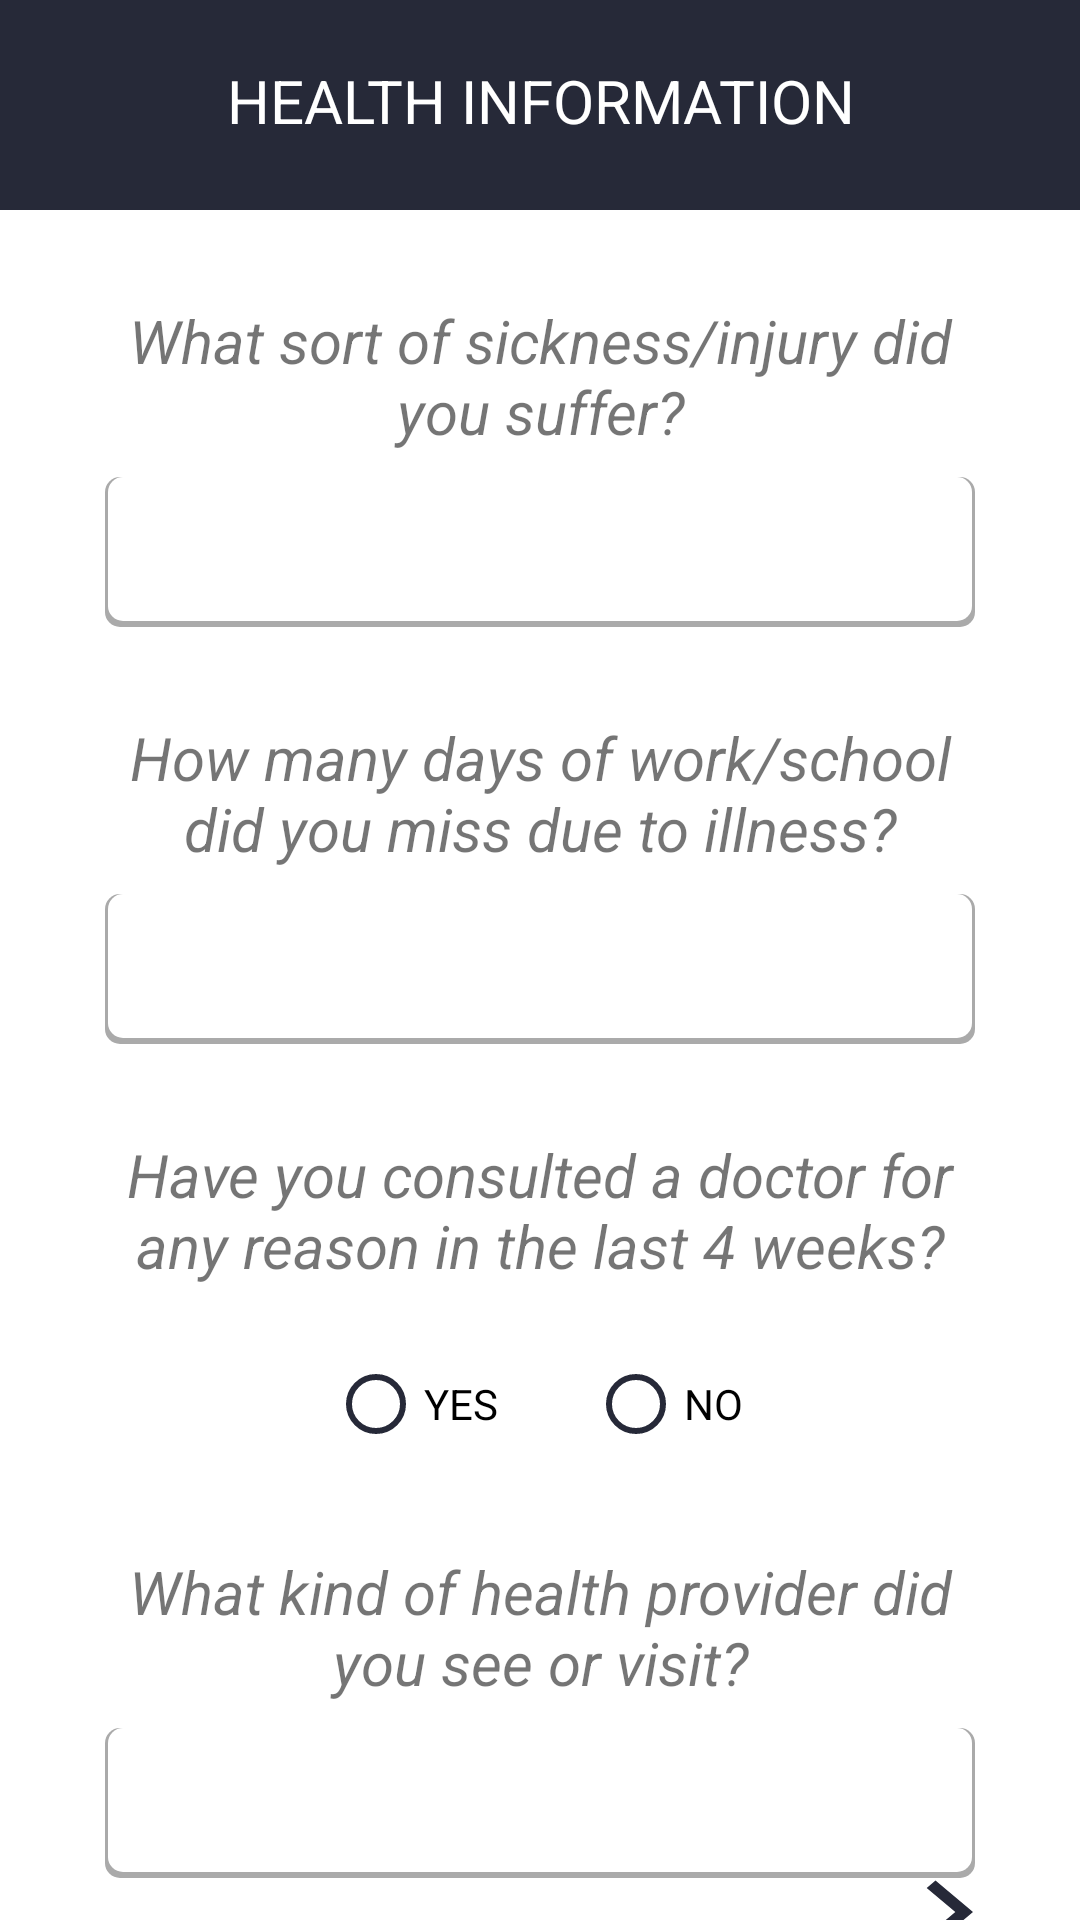

This screen was rendered from an Android layout file. Write that file and the resources it references.
<!-- AndroidManifest.xml: application theme AppTheme -->
<!-- res/layout/activity_health_information_form2.xml -->
<?xml version="1.0" encoding="utf-8"?>
<androidx.constraintlayout.widget.ConstraintLayout
    xmlns:android="http://schemas.android.com/apk/res/android"
    xmlns:app="http://schemas.android.com/apk/res-auto"
    xmlns:tools="http://schemas.android.com/tools"
    android:layout_width="match_parent"
    android:layout_height="match_parent"
    tools:context=".health_information_form2">

    <TextView
        android:id="@+id/title"
        android:layout_width="match_parent"
        android:layout_height="70dp"
        android:background="@color/colorPrimary"
        android:paddingTop="20dp"
        android:text="health information"
        android:textAlignment="center"
        android:textAllCaps="true"
        android:textColor="@color/white"
        android:textSize="20sp"
        app:layout_constraintEnd_toEndOf="parent"
        app:layout_constraintHorizontal_bias="0.0"
        app:layout_constraintStart_toStartOf="parent"
        app:layout_constraintTop_toTopOf="parent" />

    <TextView
        android:id="@+id/grade"
        android:layout_width="299dp"
        android:layout_height="75dp"
        android:layout_marginTop="10dp"
        android:paddingTop="20dp"
        android:text="What sort of sickness/injury did you suffer?"
        android:textAlignment="center"
        android:textSize="20dp"
        android:textStyle="italic"
        app:layout_constraintEnd_toEndOf="parent"
        app:layout_constraintStart_toStartOf="parent"
        app:layout_constraintTop_toBottomOf="@id/title" />

    <Spinner
        android:id="@+id/spinnersickness"
        android:layout_width="290dp"
        android:layout_height="50dp"
        android:layout_marginTop="4dp"
        android:background="@drawable/bg_search"
        android:textAlignment="center"
        app:layout_constraintEnd_toEndOf="parent"
        app:layout_constraintStart_toStartOf="parent"
        app:layout_constraintTop_toBottomOf="@id/grade" />


    <TextView
        android:id="@+id/sort"
        android:layout_width="299dp"
        android:layout_height="75dp"
        android:layout_marginTop="10dp"
        android:paddingTop="20dp"
        android:text="How many days of work/school did you miss due to illness?"
        android:textAlignment="center"
        android:textSize="20dp"
        android:textStyle="italic"
        app:layout_constraintEnd_toEndOf="parent"
        app:layout_constraintStart_toStartOf="parent"
        app:layout_constraintTop_toBottomOf="@id/spinnersickness" />

    <Spinner
        android:id="@+id/spinnersortof"
        android:layout_width="290dp"
        android:layout_height="50dp"
        android:layout_marginTop="4dp"
        android:background="@drawable/bg_search"
        android:textAlignment="center"
        app:layout_constraintEnd_toEndOf="parent"
        app:layout_constraintStart_toStartOf="parent"
        app:layout_constraintTop_toBottomOf="@id/sort" />

    <TextView
        android:id="@+id/consulted"
        android:layout_width="311dp"
        android:layout_height="71dp"
        android:layout_marginTop="10dp"
        android:paddingTop="20dp"
        android:text="Have you consulted a doctor for any reason in the last 4 weeks?"
        android:textAlignment="center"
        android:textSize="20dp"
        android:textStyle="italic"
        app:layout_constraintEnd_toEndOf="parent"
        app:layout_constraintStart_toStartOf="parent"
        app:layout_constraintTop_toBottomOf="@id/spinnersortof" />

    <RadioGroup
        android:id="@+id/radiogroup1"
        android:layout_width="202dp"
        android:layout_height="58dp"
        android:orientation="horizontal"
        android:paddingLeft="10dp"
        android:paddingTop="20sp"
        app:layout_constraintEnd_toEndOf="parent"
        app:layout_constraintHorizontal_bias="0.502"
        app:layout_constraintStart_toStartOf="parent"
        app:layout_constraintTop_toBottomOf="@id/consulted">

        <RadioButton
            android:id="@+id/radiohbtn_yes"
            android:layout_width="wrap_content"
            android:layout_height="wrap_content"
            android:layout_marginLeft="20dp"
            android:buttonTint="@color/colorPrimary"
            android:onClick="onRadioButtonClicked"
            android:text="YES" />

        <RadioButton
            android:id="@+id/radiohbtn_no"
            android:layout_width="wrap_content"
            android:layout_height="wrap_content"
            android:layout_marginLeft="30dp"
            android:buttonTint="@color/colorPrimary"
            android:onClick="onRadioButtonClicked"
            android:text="NO" />
    </RadioGroup>

    <TextView
        android:id="@+id/kind"
        android:layout_width="299dp"
        android:layout_height="75dp"
        android:layout_marginTop="10dp"
        android:paddingTop="20dp"
        android:text="What kind of health provider did you see or visit?"
        android:textAlignment="center"
        android:textSize="20dp"
        android:textStyle="italic"
        app:layout_constraintEnd_toEndOf="parent"
        app:layout_constraintStart_toStartOf="parent"
        app:layout_constraintTop_toBottomOf="@id/radiogroup1" />

    <Spinner
        android:id="@+id/spinnerkindtof"
        android:layout_width="290dp"
        android:layout_height="50dp"
        android:layout_marginTop="4dp"
        android:background="@drawable/bg_search"
        android:textAlignment="center"
        app:layout_constraintEnd_toEndOf="parent"
        app:layout_constraintStart_toStartOf="parent"
        app:layout_constraintTop_toBottomOf="@id/kind" />

    <Button
        android:id="@+id/btnhealthinforform2"
        android:layout_width="50dp"
        android:layout_height="42dp"
        android:layout_marginStart="288dp"
        android:layout_marginEnd="19dp"
        android:background="@drawable/ic_baseline_navigate_next_24"
        app:layout_constraintBottom_toBottomOf="parent"
        app:layout_constraintEnd_toEndOf="parent"
        app:layout_constraintHorizontal_bias="1.0"
        app:layout_constraintStart_toStartOf="parent"
        app:layout_constraintTop_toBottomOf="@+id/spinnerkindtof"
        app:layout_constraintVertical_bias="0.349" />


</androidx.constraintlayout.widget.ConstraintLayout>
<!-- resources referenced by this layout -->
<resources>
  <color name="colorPrimary">#262938</color>
  <color name="white">#fff</color>
  <!-- drawable bg_search (drawable) -->
  <?xml version="1.0" encoding="utf-8"?>
  <layer-list xmlns:android="http://schemas.android.com/apk/res/android">
      <item>
           <shape android:shape="rectangle">
              <solid android:color="@android:color/darker_gray"/>
               <corners android:radius="5dp"/>
           </shape>
      </item>
      <item
          android:bottom="2dp"
          android:left="1dp"
          android:right="1dp">
              <shape android:shape="rectangle">
                  <solid android:color="@android:color/white"/>
                  <corners android:radius="5dp"/>
              </shape>
      </item>
  </layer-list>
  <!-- drawable ic_baseline_navigate_next_24 (drawable) -->
  <vector android:autoMirrored="true" android:height="24dp"
       android:viewportHeight="24"
      android:viewportWidth="24" android:width="24dp" xmlns:android="http://schemas.android.com/apk/res/android">
      <path
          android:fillColor="@color/colorPrimary"
          android:pathData="M10,6L8.59,7.41 13.17,12l-4.58,4.59L10,18l6,-6z"/>
  </vector>
  <style name="AppTheme" parent="Theme.MaterialComponents.Light.NoActionBar">
          
          <item name="colorPrimary">@color/colorPrimary</item>
          <item name="colorPrimaryDark">@color/colorPrimaryDark</item>
          <item name="colorAccent">@color/colorAccent</item>
          <item name="colorControlNormal">@color/white</item>
      </style>
  <color name="colorPrimaryDark">#181A24</color>
  <color name="colorAccent">#ff4081</color>
</resources>
